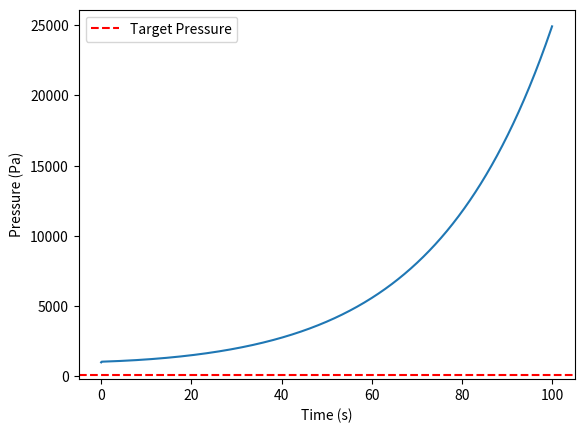

Source code (Python):
import numpy as np
import matplotlib.pyplot as plt

# Constants
V = 0.1  # Chamber volume (m³)
Q_max = 0.01  # Maximum pump rate (m³/s)
L = 1e-5  # Leak rate (m³/s)
dt = 0.1  # Time step (s)
time = np.arange(0, 100, dt)

# Pump efficiency function
def f(P):
    k = 0.01  # Fitting parameter
    return 1 - np.exp(-k * P)

# PID controller
def pid_control(error, prev_error, integral, Kp, Ki, Kd, dt):
    integral += error * dt
    derivative = (error - prev_error) / dt
    control = Kp * error + Ki * integral + Kd * derivative
    return control, integral

# Simulation
P = [1000]  # Initial pressure (Pa)
target_pressure = 100  # Target pressure (Pa)
Kp, Ki, Kd = 0.1, 0.01, 0.5  # PID gains
integral, prev_error = 0, 0

for t in time[1:]:
    error = target_pressure - P[-1]
    control, integral = pid_control(error, prev_error, integral, Kp, Ki, Kd, dt)
    prev_error = error

    # Pump response
    Q_pump = Q_max * f(P[-1]) * control
    dP = -Q_pump / V + L
    P.append(P[-1] + dP * dt)

# Plot results
plt.plot(time, P)
plt.axhline(target_pressure, color='r', linestyle='--', label='Target Pressure')
plt.xlabel('Time (s)')
plt.ylabel('Pressure (Pa)')
plt.legend()
plt.show()